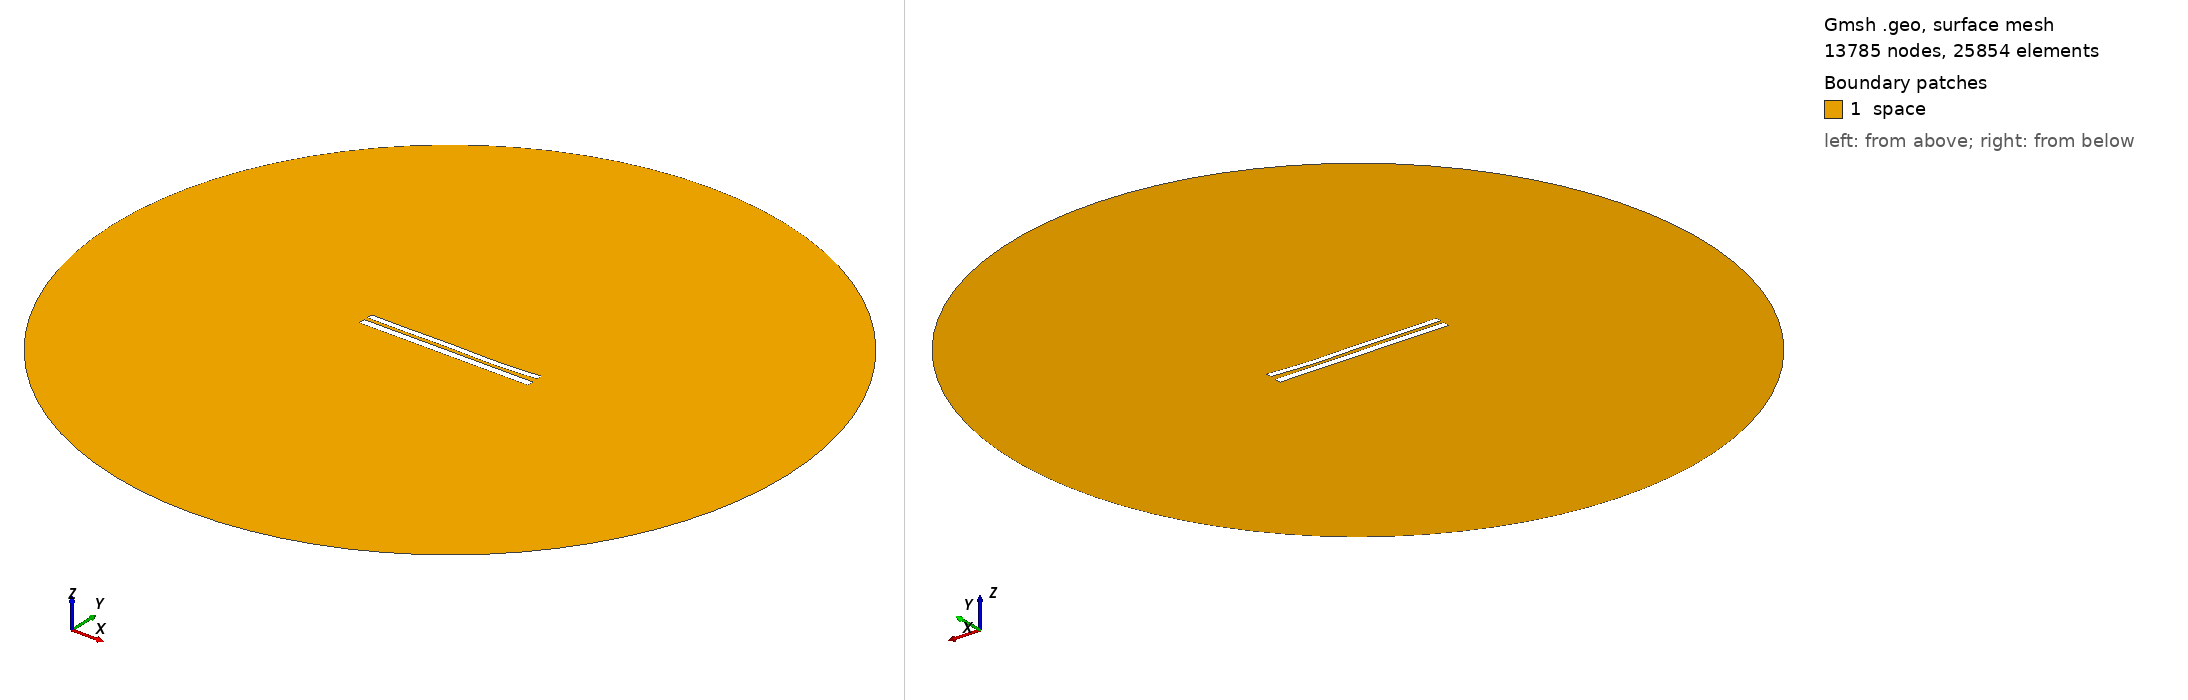

Gmsh geometry script, surface-meshed: 13785 nodes, 25854 surface elements. Boundary patches (legend numbers): 1 space. Left view from above one corner, right view from below the opposite corner. Legend entries are the model's physical surfaces. The drawing asked Gmsh for element sizes between 1% and 20% of the model's largest extent; the script's own settings can give other sizes.

=== 8021.geo (drawn) ===
//---------------------------------------
// Geometry kernel
//---------------------------------------

SetFactory("OpenCASCADE");



//---------------------------------------
// Parameters of the geometry
//---------------------------------------

// Overetch of the upper plate
overetch = 0.25;

// Distance between the plates
distance = 2.0;

// Discretization over the x axis (for the deformation)
nx = 50; 

// Length of the plate
L = 100 - overetch; 

// Number of modes
n = 4; 

// 1st mode coefficient
coeff(1) = 0.15;
beta(1) = 0.596864 * 3.1415926535 / L;

// 2nd mode coefficient
coeff(2) = -0.15;
beta(2) = 1.49418 * 3.1415926535 / L;

// 3rd mode coefficient
coeff(3) = 0.15;
beta(3) = 2.50025 * 3.1415926535 / L;

// 4th mode coefficient
coeff(4) = -0.15;
beta(4) = 3.49999 * 3.1415926535 / L;



//---------------------------------------
// Upper plate (deformed rectangle)
//---------------------------------------

// Coordiantes of the upper plate
xmin = -50;
xmax = 50 - overetch;

// Height of the upper plate
yheight = 4 - 2 * overetch;

// Indexes of the points
UpperID[] = {};
LowerID[] = {};
LeftID[] = {};
RightID[] = {};

// Point index
p = 1;

// Horizontal edges
For i In {1:nx}
    x = xmin + (i-1)*(xmax - xmin)/(nx-1);

    y_bottom = distance / 2 + overetch;
    For j In {1:n}
        C = (Cosh(beta(j)*L) + Cos(beta(j)*L)) / (Sinh(beta(j)*L) + Sin(beta(j)*L));
        y_bottom  = y_bottom + coeff(j) * (Cosh(beta(j)*(x+50)) - Cos(beta(j)*(x+50)) - C * (Sinh(beta(j)*(x+50)) - Sin(beta(j)*(x+50))));
    EndFor

    y_top = y_bottom + yheight;

    Point(p) = {x, y_top, 0, 1.0};
    UpperID[i] = p;
    p = p + 1;

    Point(p) = {x, y_bottom, 0, 1.0};
    LowerID[i] = p;
    p = p + 1;
EndFor

// Create point lists
UpperPts[] = {}; LowerPts[] = {};
For i In {1:nx}
  UpperPts[] += {UpperID[i]};
  LowerPts[] += {LowerID[i]};
EndFor

// Build splines
Spline(1) = {UpperPts[]};
Spline(2) = {LowerPts[]};
Line(3) = {LowerPts[nx-1], UpperPts[nx-1]};
Line(4) = {LowerPts[0], UpperPts[0]};

// Build the plane surface
Curve Loop(1) = {2, 3, -1, -4};
Plane Surface(1) = {1};



//---------------------------------------
// Lower plate (rectangle)
//---------------------------------------

// Vertices
Point(1001) = {-50, -1, 0, 1.0};
Point(1002) = { 50, -1, 0, 1.0};
Point(1003) = { 50,  -5, 0, 1.0};
Point(1004) = {-50,  -5, 0, 1.0};

// Edges
Line(5) = {1001, 1002};
Line(6) = {1002, 1003};
Line(7) = {1003, 1004};
Line(8) = {1004, 1001};

// Plane surface
Line Loop(2) = {5, 6, 7, 8};
Plane Surface(2) = {2}; 



//---------------------------------------
// Outer (fictious) boundary
//---------------------------------------

// Points
Point(1005) = {0, 0, 0};       // Center
Point(1006) = {200, 0, 0};     // Start point
Point(1007) = {0, 200, 0};     // 90 degrees
Point(1008) = {-200, 0, 0};    // 180 degrees
Point(1009) = {0, -200, 0};    // 270 degrees

// Circle arcs (each needs start, center, end)
Circle(9) = {1006, 1005, 1007};
Circle(10) = {1007, 1005, 1008};
Circle(11) = {1008, 1005, 1009};
Circle(12) = {1009, 1005, 1006};

// Plane surface for the entire domain
Curve Loop(3) = {9, 10, 11, 12};
Surface(3) = {3};

// Subtract the plates from the whole domain to obtain the actual domain where we want to solve the equations
BooleanDifference{ Surface{3}; Delete; }{ Surface{1}; Surface{2}; Delete; }




//---------------------------------------
// Transfinite Lines/Curves
//---------------------------------------

// Set the number of points on the boundaries
r = 7;

// Plates
Transfinite Curve {1, 2} = 50*r Using Progression 1;
Transfinite Curve {3, 4} = 2*r Using Progression 1;
Transfinite Line {5, 7} = 50*r Using Progression 1;
Transfinite Line {6, 8} = 2*r Using Progression 1;

// Outer boundary
Transfinite Line {9, 10, 11, 12} = 20 Using Progression 1;



//---------------------------------------
// Physical groups
//---------------------------------------                

// Physical curves (boundaries)
Physical Line("force_segment", 10) = {2};
Physical Line("upper_plate", 11) = {1, 3, 4};
Physical Line("lower_plate", 12) = {5, 6, 7, 8};
Physical Line("boundary", 20) = {9, 10, 11, 12};

// Physical Surfaces
Physical Surface("space", 30) = {3};



//---------------------------------------
// 6. Generate the Mesh
//---------------------------------------

// 2D mesh generation
Mesh 2;
